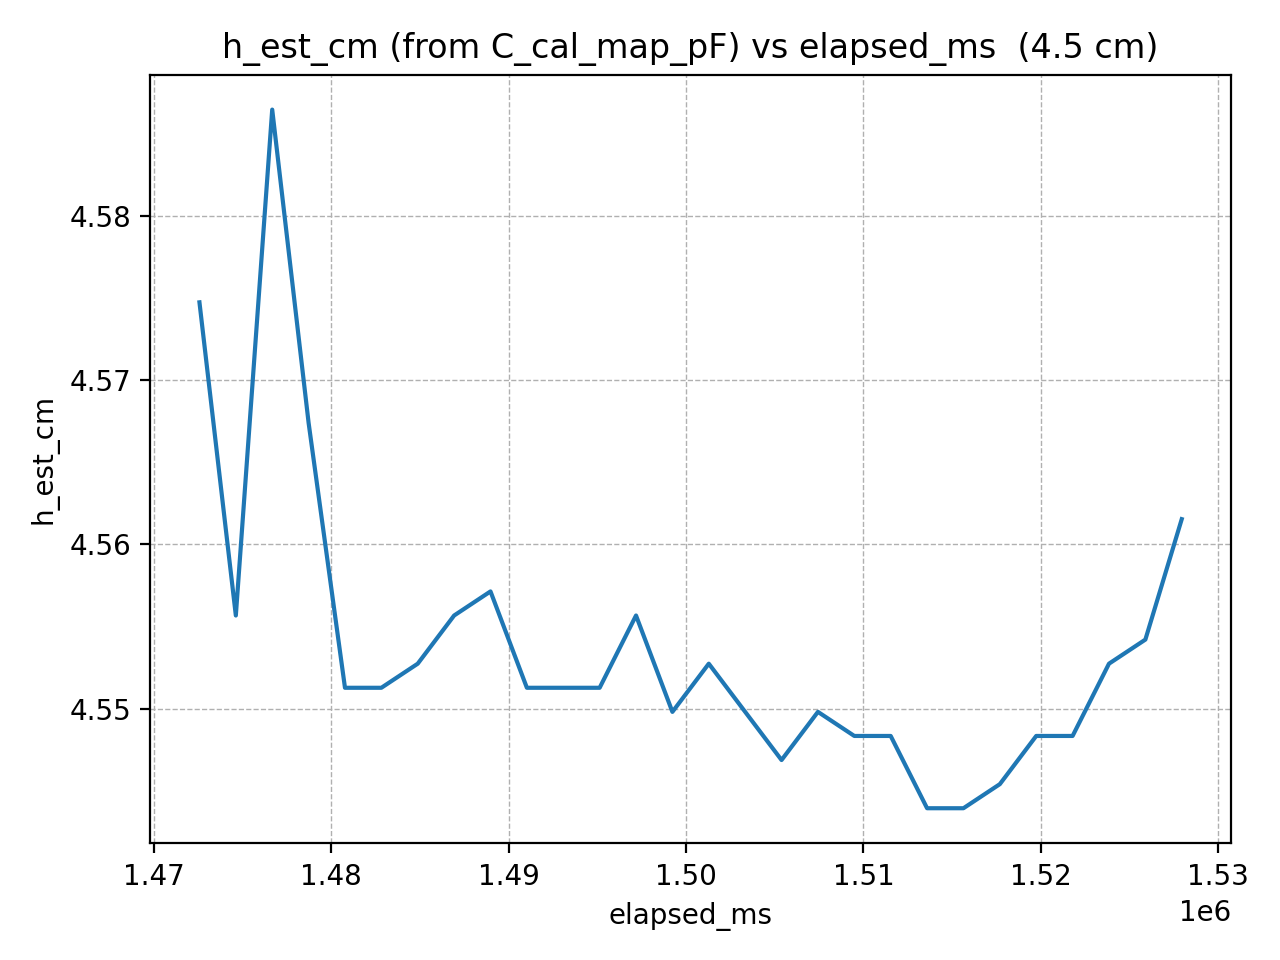

The file beside this chart, header and first rows:
elapsed_ms, h_est_cm
1472567, 4.575
1474618, 4.556
1476669, 4.586
1478720, 4.567
1480771, 4.551
1482822, 4.551
1484873, 4.553
1486924, 4.556
1488975, 4.557
1491026, 4.551
1493077, 4.551
1495128, 4.551
1497179, 4.556
1499230, 4.55
1501281, 4.553
1503332, 4.55
1505383, 4.547
1507434, 4.55
1509485, 4.548
1511536, 4.548
1513587, 4.544
1515638, 4.544
1517689, 4.545
1519740, 4.548
1521791, 4.548
1523842, 4.553
1525893, 4.554
1527944, 4.562
